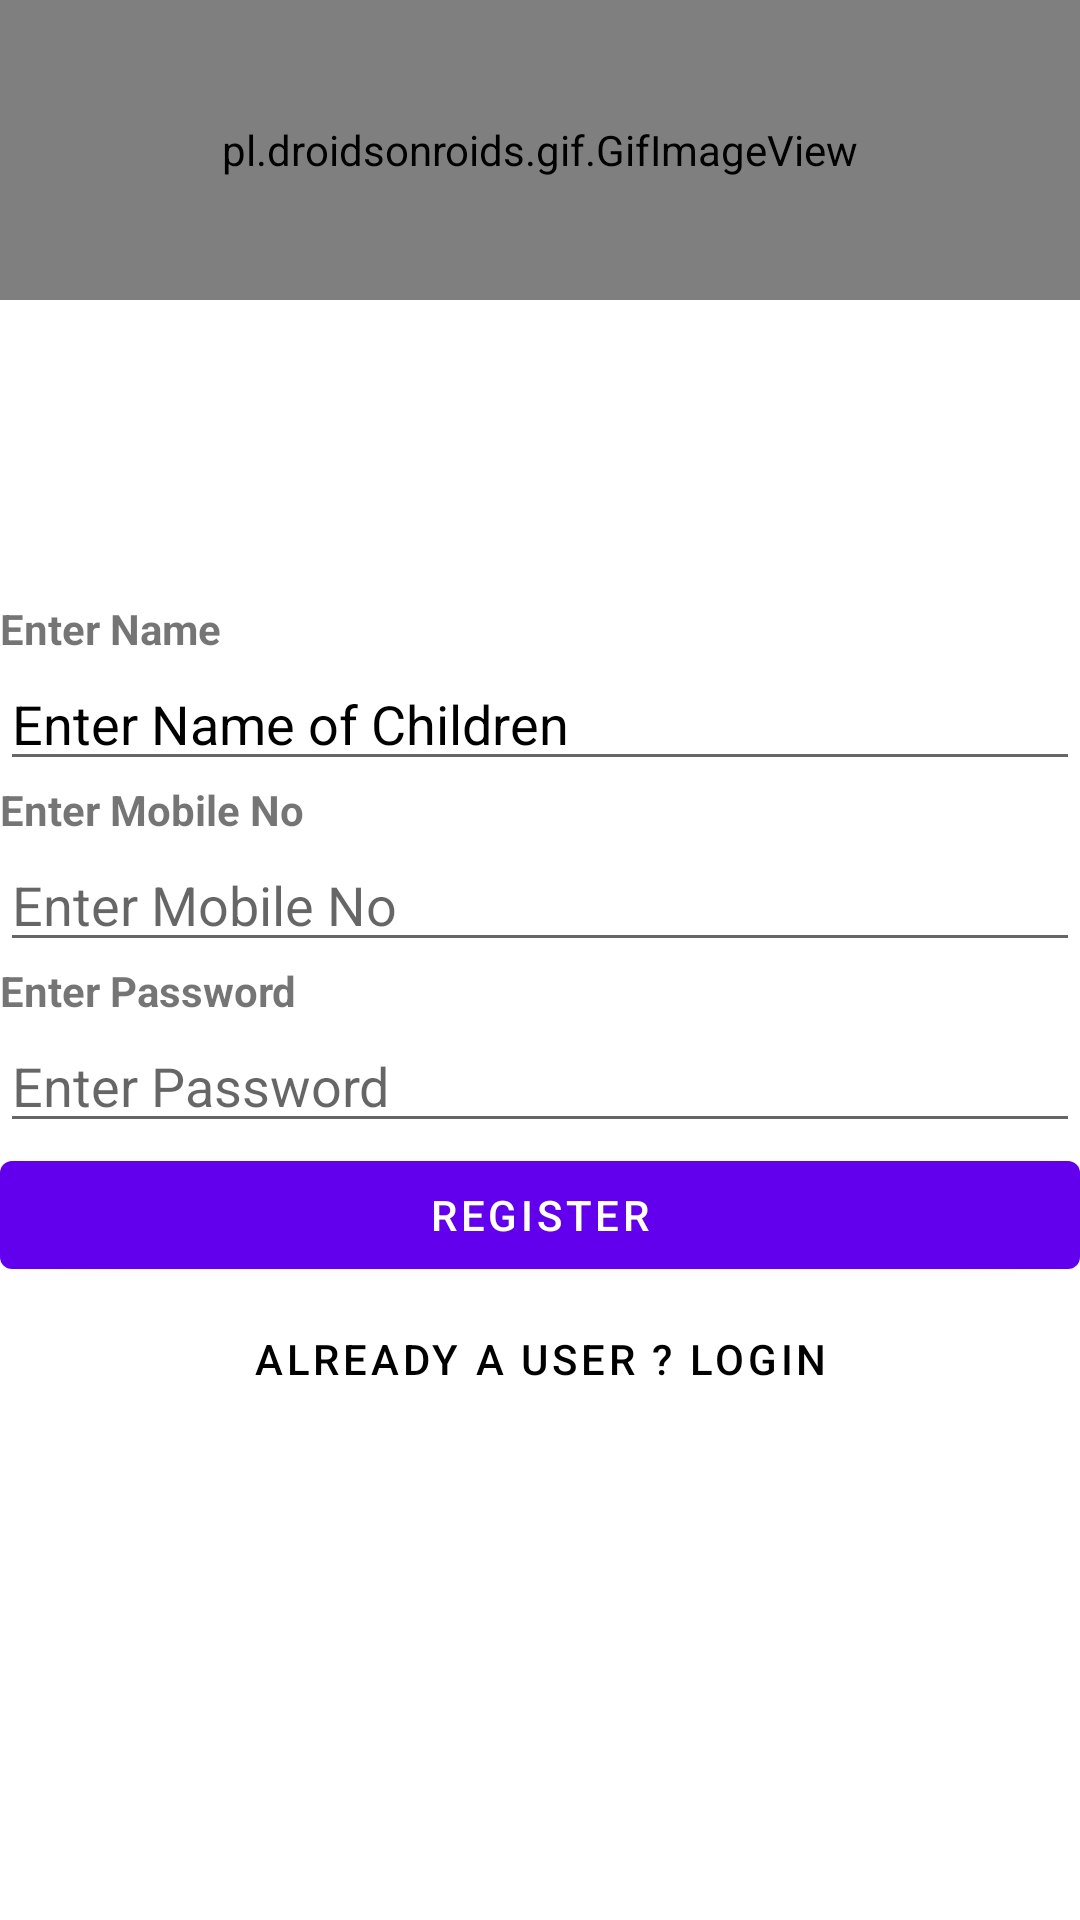

This screen was rendered from an Android layout file. Write that file and the resources it references.
<!-- AndroidManifest.xml: application theme Theme.Kidszee -->
<!-- res/layout/activity_register.xml -->
<?xml version="1.0" encoding="utf-8"?>
<LinearLayout xmlns:android="http://schemas.android.com/apk/res/android"
    android:id="@+id/layout_linear"
    android:layout_width="fill_parent"
    android:layout_height="fill_parent"
    android:background="@drawable/gradient_bg"
    android:orientation="vertical">

    <LinearLayout
        android:layout_width="match_parent"
        android:layout_height="wrap_content"
        android:orientation="horizontal">

        <pl.droidsonroids.gif.GifImageView
            android:layout_width="match_parent"
            android:layout_height="100dp"
            android:gravity="center"
            android:src="@drawable/doodle_logo" />
    </LinearLayout>

    <LinearLayout
        android:layout_width="match_parent"
        android:layout_height="wrap_content"
        android:gravity="center"
        android:orientation="vertical"

        android:paddingTop="100dp">

        <TextView
            android:layout_width="match_parent"
            android:layout_height="wrap_content"
            android:text="Enter Name "
            android:textStyle="bold" />

        <EditText
            android:id="@+id/etName"
            android:layout_width="match_parent"
            android:layout_height="wrap_content"
            android:ems="10"
            android:hint="Enter Name of Children"
            android:inputType="text"
            android:textColorHint="@color/black" />

        <TextView
            android:layout_width="match_parent"
            android:layout_height="wrap_content"
            android:text="Enter Mobile No "
            android:textStyle="bold" />

        <EditText
            android:id="@+id/etMbno"
            android:layout_width="match_parent"
            android:layout_height="wrap_content"
            android:ems="10"
            android:hint="Enter Mobile No"
            android:inputType="number"
            android:maxLength="10" />

        <TextView
            android:layout_width="match_parent"
            android:layout_height="wrap_content"
            android:text="Enter Password "
            android:textStyle="bold" />

        <EditText
            android:id="@+id/etPassword"
            android:layout_width="match_parent"
            android:layout_height="wrap_content"
            android:ems="10"
            android:hint="Enter Password"
            android:inputType="textPassword" />


        <Button
            android:id="@+id/bRegister"
            android:layout_width="match_parent"
            android:layout_height="wrap_content"
            android:text="Register" />
        <Button
            android:id="@+id/bLogin"
            android:layout_width="match_parent"
            android:layout_height="wrap_content"
            android:background="@android:color/transparent"
            android:gravity="center"
            android:text="Already a User ? Login"
            android:textColor="@color/black" />


    </LinearLayout>

</LinearLayout>
<!-- resources referenced by this layout -->
<resources>
  <color name="black">#FF000000</color>
  <!-- drawable doodle_logo: gif bitmap (drawable, 631112 bytes) -->
  <style name="Theme.Kidszee" parent="Theme.MaterialComponents.DayNight.DarkActionBar">
          
          <item name="colorPrimary">@color/purple_500</item>
          <item name="colorPrimaryVariant">@color/purple_700</item>
          <item name="colorOnPrimary">@color/white</item>
          
          <item name="colorSecondary">@color/teal_200</item>
          <item name="colorSecondaryVariant">@color/teal_700</item>
          <item name="colorOnSecondary">@color/black</item>
          
          <item name="android:statusBarColor" tools:targetApi="l">?attr/colorPrimaryVariant</item>
          
      </style>
  <color name="purple_500">#FF6200EE</color>
  <color name="purple_700">#FF3700B3</color>
  <color name="white">#FFFFFFFF</color>
  <color name="teal_200">#FF03DAC5</color>
  <color name="teal_700">#FF018786</color>
</resources>
